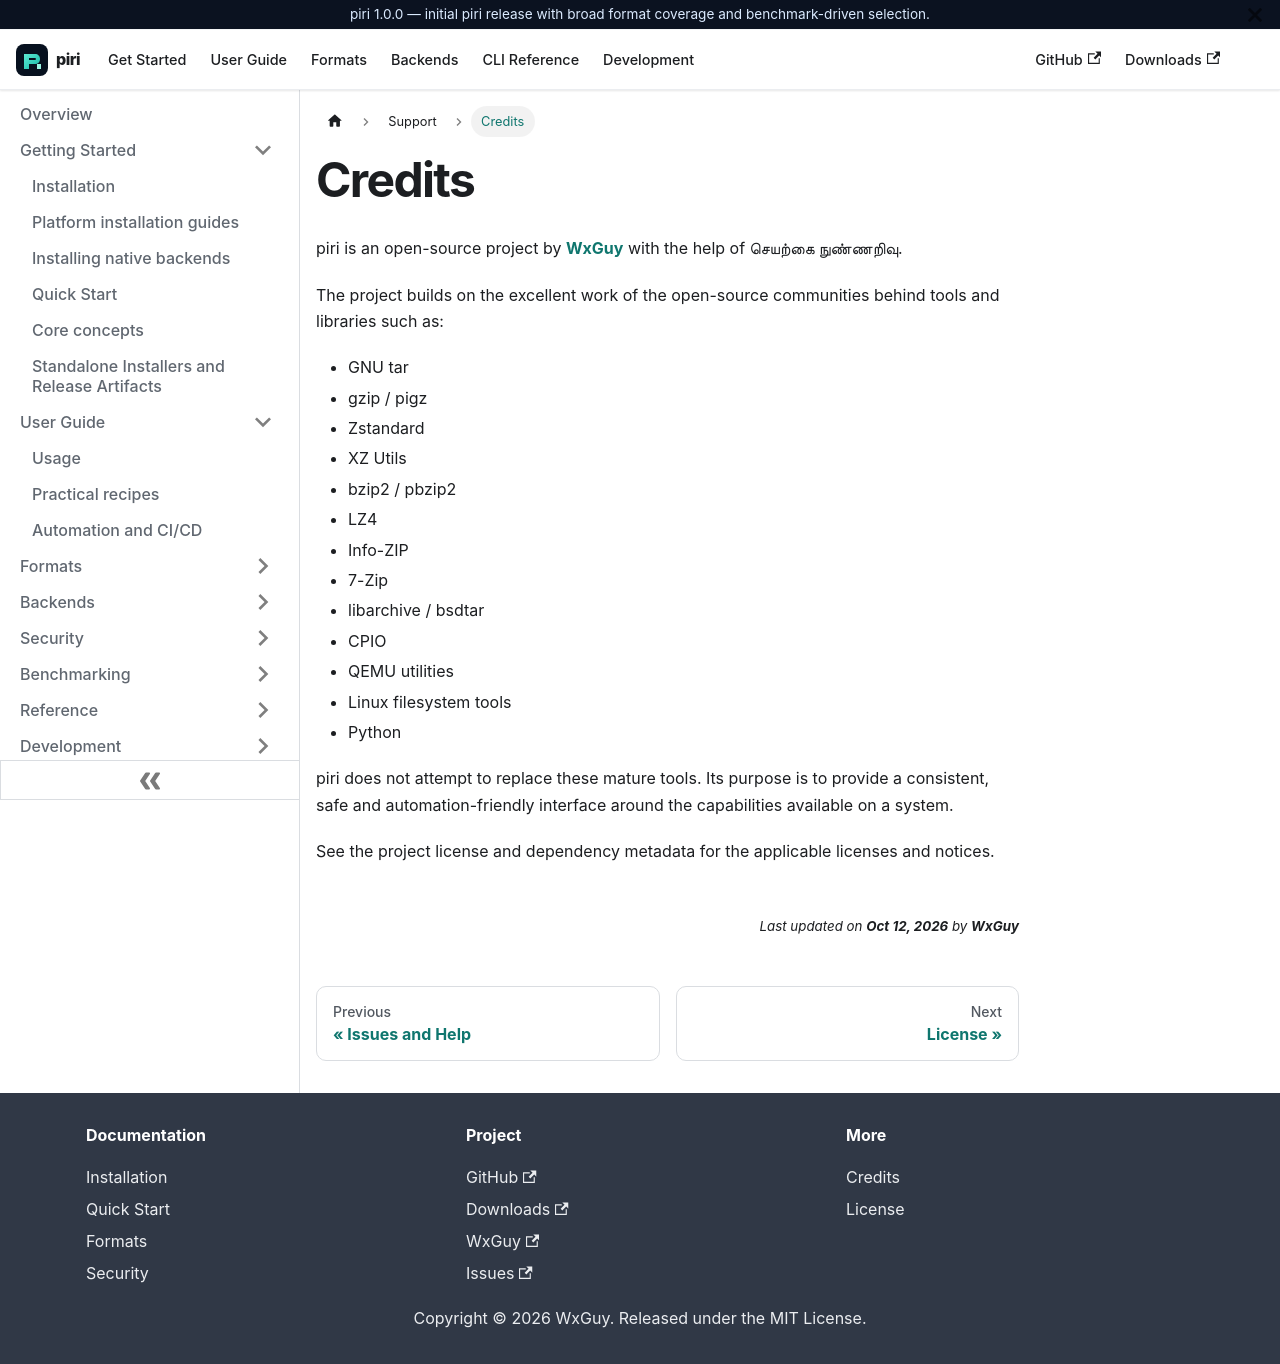

repository: wxguy/piri · page: docs/support/credits.html · generator: docusaurus

# Credits

piri is an open-source project by [**WxGuy**](https://wxguy.in/) with the help of செயற்கை நுண்ணறிவு.

The project builds on the excellent work of the open-source communities behind tools and libraries such as:

- GNU tar
- gzip / pigz
- Zstandard
- XZ Utils
- bzip2 / pbzip2
- LZ4
- Info-ZIP
- 7-Zip
- libarchive / bsdtar
- CPIO
- QEMU utilities
- Linux filesystem tools
- Python

piri does not attempt to replace these mature tools. Its purpose is to provide a consistent, safe and automation-friendly interface around the capabilities available on a system.

See the project license and dependency metadata for the applicable licenses and notices.
